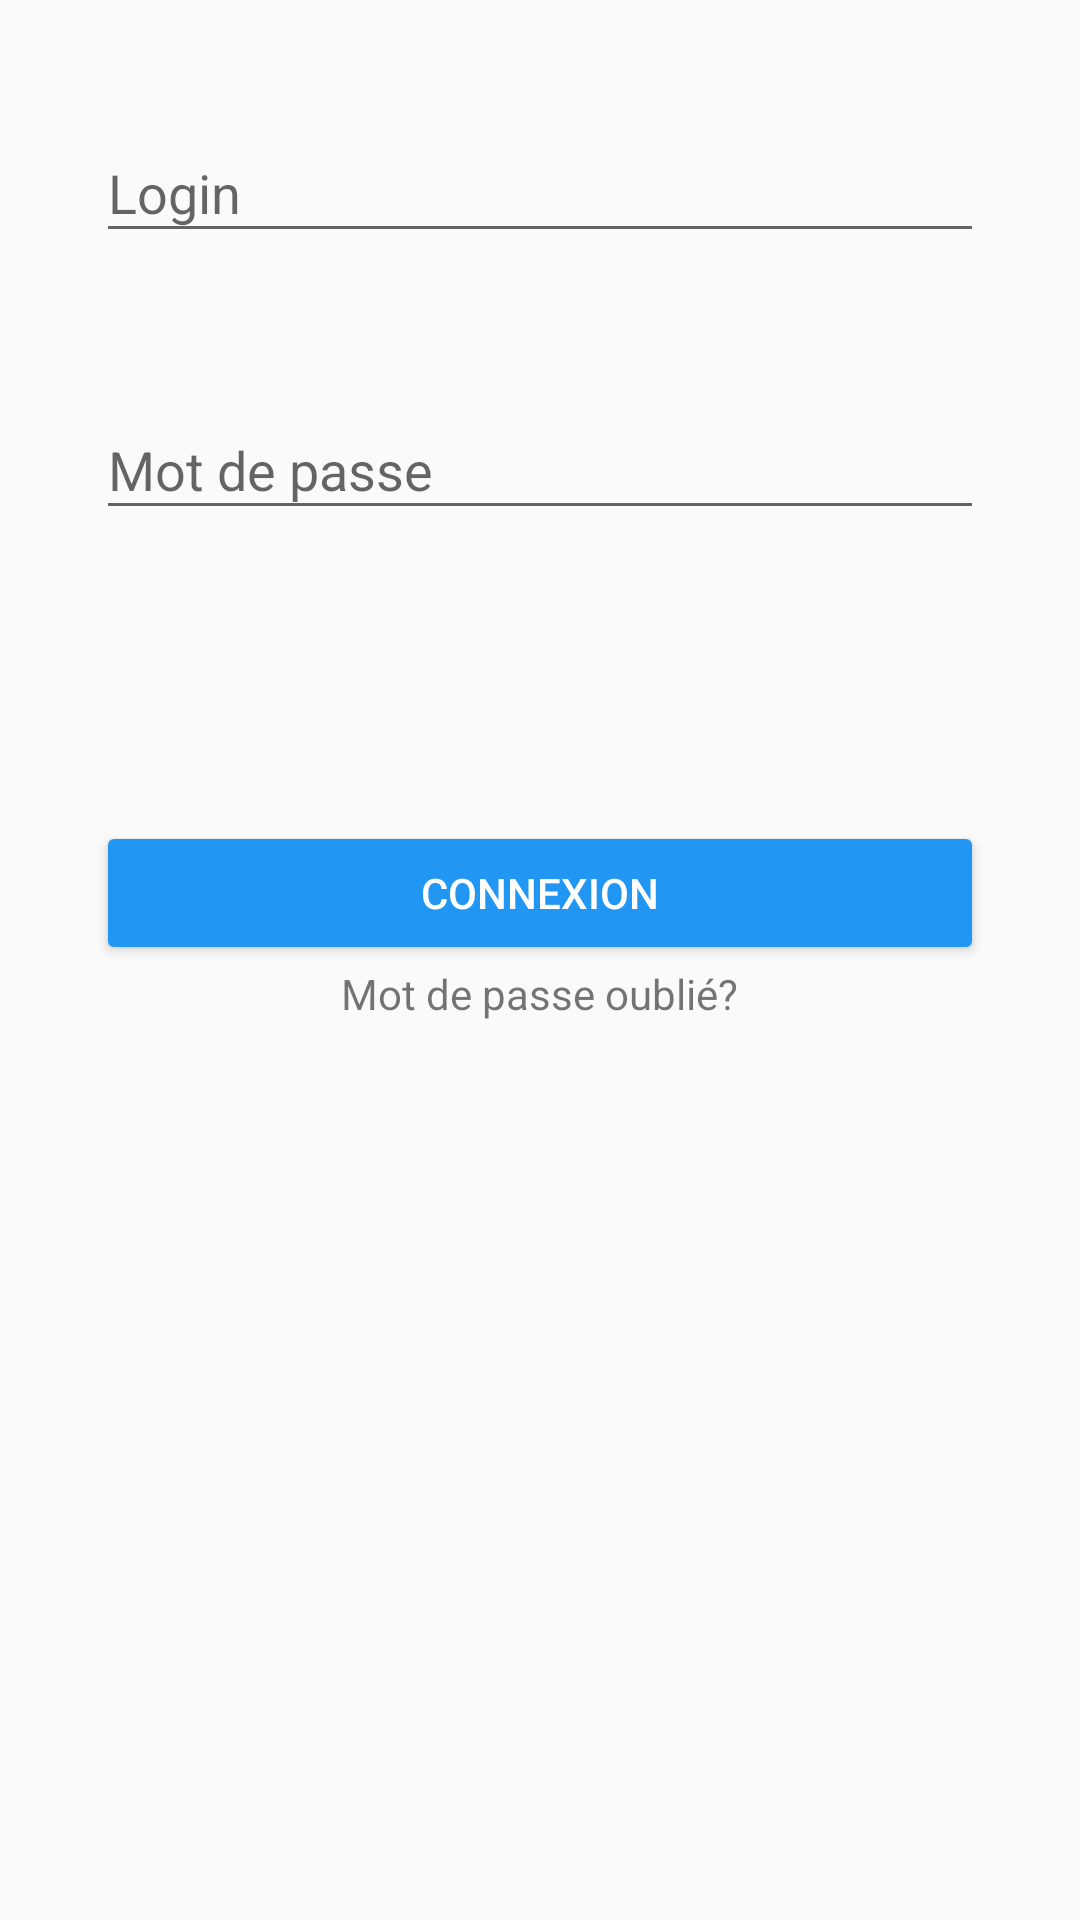

Here is an Android app screen rendered from its layout file. Give the layout XML and the strings, colors and styles it references.
<!-- AndroidManifest.xml: application theme AppTheme -->
<!-- res/layout/activity_main.xml -->
<?xml version="1.0" encoding="utf-8"?>
<RelativeLayout xmlns:android="http://schemas.android.com/apk/res/android"
    android:layout_width="match_parent"
    android:layout_height="match_parent"
    >

    <android.support.design.widget.TextInputLayout
        android:layout_width="match_parent"
        android:layout_height="wrap_content"
        android:id="@+id/login_text"
        android:layout_marginTop="32dp"
        android:layout_marginLeft="32dp"
        android:layout_marginBottom="8dp"
        android:layout_marginRight="32dp"
        >

        <android.support.v7.widget.AppCompatEditText
            android:layout_width="match_parent"
            android:layout_height="wrap_content"
            android:id="@+id/loginvalue"
            android:hint="@string/login"
            android:inputType="text"
            android:layout_alignParentLeft="true"
            android:layout_alignParentStart="true"
            android:layout_alignParentRight="true"
            android:layout_alignParentEnd="true"
            android:textColor="#000000"/>

    </android.support.design.widget.TextInputLayout>

    <android.support.design.widget.TextInputLayout
        android:layout_width="match_parent"
        android:layout_height="wrap_content"
        android:id="@+id/pwd_text"
        android:layout_below="@+id/login_text"
        android:layout_marginTop="32dp"
        android:layout_marginLeft="32dp"
        android:layout_marginBottom="8dp"
        android:layout_marginRight="32dp"
        android:textColor="#000000"
        >
        <android.support.v7.widget.AppCompatEditText
            android:layout_width="match_parent"
            android:layout_height="wrap_content"
            android:id="@+id/pwdv"
            android:hint="@string/mot_de_passe"
            android:layout_below="@+id/loginvalue"
            android:inputType="textPassword"
            android:layout_centerHorizontal="true" />
    </android.support.design.widget.TextInputLayout>

    <android.support.v7.widget.AppCompatButton
        android:layout_width="match_parent"
        android:layout_height="wrap_content"
        android:text="@string/connexion"
        android:id="@+id/ok"
        android:layout_marginTop="89dp"
        android:layout_below="@+id/pwd_text"
        style="@style/Bouton"
        android:layout_alignRight="@+id/pwd_text"
        android:layout_alignEnd="@+id/pwd_text"
        android:layout_alignLeft="@+id/pwd_text"
        android:layout_alignStart="@+id/pwd_text" />

    <TextView
        android:text="@string/mot_de_passe_oubli"
        android:id="@+id/TextView1"
        android:layout_height="wrap_content"
        android:layout_width="wrap_content"
        android:autoLink="web"
        android:layout_below="@+id/ok"
        android:layout_centerHorizontal="true">
    </TextView>

    <TextView
        android:layout_width="wrap_content"
        android:layout_height="wrap_content"
        android:text=""
        android:textColor="@color/errorColor"
        android:id="@+id/erreur"
        android:layout_below="@+id/ok"
        android:layout_centerHorizontal="true"
        android:layout_marginTop="41dp" />
</RelativeLayout>
<!-- resources referenced by this layout -->
<resources>
  <color name="errorColor">#FF0000</color>
  <string name="connexion">Connexion</string>
  <string name="login">Login</string>
  <string name="mot_de_passe">Mot de passe</string>
  <string name="mot_de_passe_oubli">Mot de passe oublié?</string>
  <style name="Bouton" parent="Widget.AppCompat.Button.Colored">
          <item name="backgroundTint">@color/colorButton</item>
          <item name="android:textColor">@color/colorButtonText</item>
      </style>
  <style name="AppTheme" parent="Theme.AppCompat.Light.DarkActionBar">
          
          <item name="colorPrimary">@color/colorPrimary</item>
          <item name="colorPrimaryDark">@color/colorPrimaryDark</item>
          <item name="colorAccent">@color/colorAccent</item>
      </style>
  <color name="colorButton">#2196F3</color>
  <color name="colorButtonText">#FFFFFF</color>
  <color name="colorPrimary">#3F51B5</color>
  <color name="colorPrimaryDark">#303F9F</color>
  <color name="colorAccent">#FF4081</color>
</resources>
